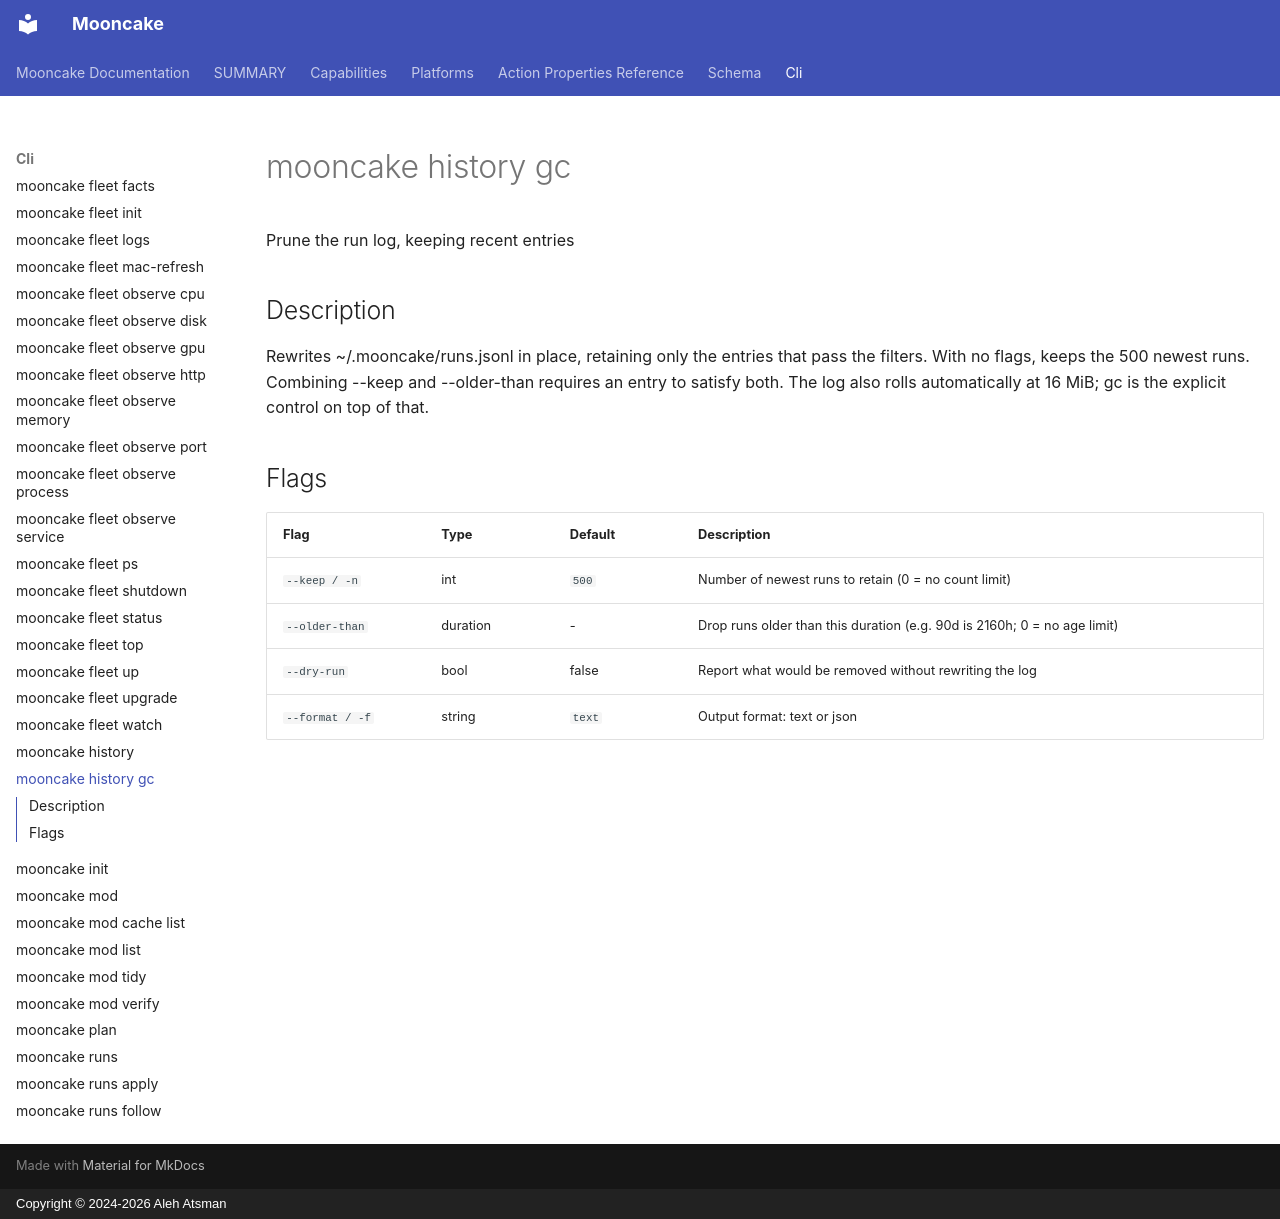

repository: alehatsman/mooncake · page: cli/history_gc/index.html · generator: mkdocs · copyright: Copyright © 2024-2026 Aleh Atsman

---
type: command
name: mooncake history gc
---

# mooncake history gc

Prune the run log, keeping recent entries

## Description

Rewrites ~/.mooncake/runs.jsonl in place, retaining only the entries that pass the filters. With no flags, keeps the 500 newest runs. Combining --keep and --older-than requires an entry to satisfy both. The log also rolls automatically at 16 MiB; gc is the explicit control on top of that.

## Flags

| Flag | Type | Default | Description |
|------|------|---------|-------------|
| `--keep / -n` | int | `500` | Number of newest runs to retain (0 = no count limit) |
| `--older-than` | duration | - | Drop runs older than this duration (e.g. 90d is 2160h; 0 = no age limit) |
| `--dry-run` | bool | false | Report what would be removed without rewriting the log |
| `--format / -f` | string | `text` | Output format: text or json |

<!-- Generated by mooncake docs generate; version dev -->
